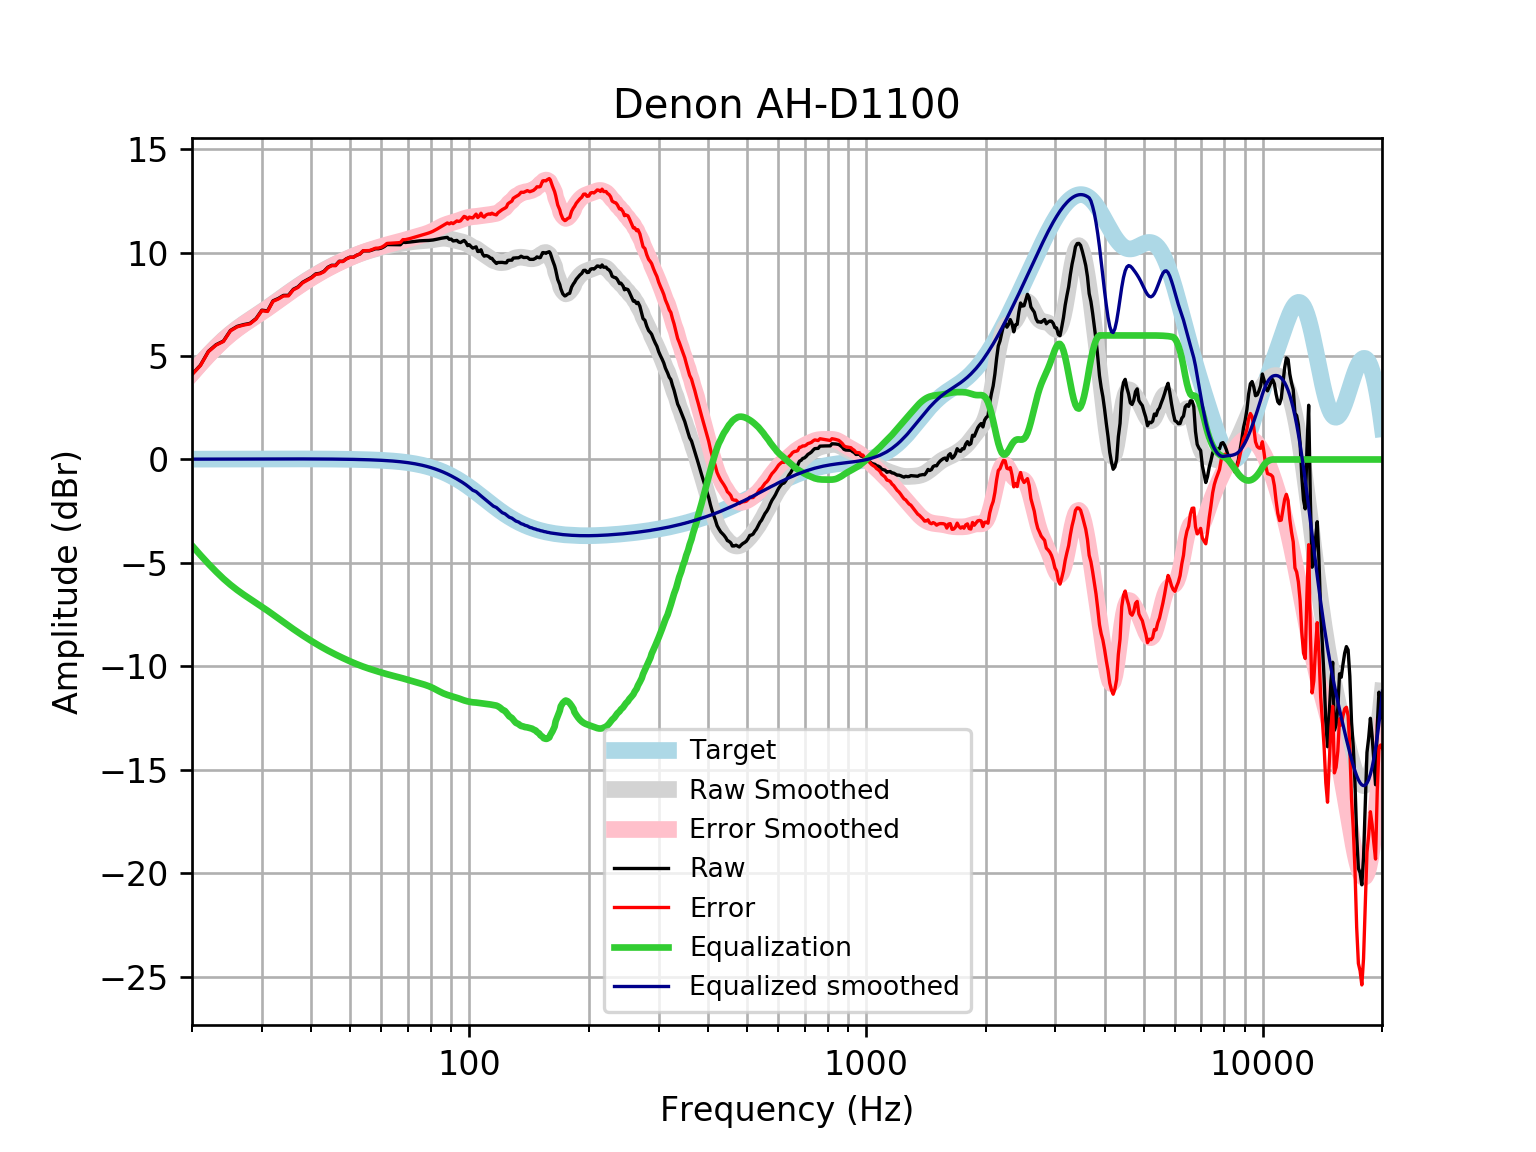

The file beside this chart, header and first rows:
frequency, raw, error, smoothed, error_smoothed, equalization, equalized_raw, equalized_smoothed, target
20, 4.122, 4.106, 4.177, 4.161, -4.161, -0.03839, 0.01646, 0.01648
21, 4.558, 4.54, 4.639, 4.622, -4.622, -0.06418, 0.01765, 0.01765
22, 5.232, 5.213, 5.061, 5.043, -5.043, 0.189, 0.01877, 0.01876
23, 5.551, 5.531, 5.443, 5.423, -5.423, 0.1274, 0.01984, 0.01983
24, 5.726, 5.705, 5.785, 5.764, -5.764, -0.03775, 0.02085, 0.02084
25, 6.241, 6.219, 6.079, 6.058, -6.058, 0.1835, 0.02181, 0.02179
26, 6.437, 6.415, 6.336, 6.313, -6.313, 0.1245, 0.02271, 0.02269
27, 6.523, 6.499, 6.561, 6.537, -6.537, -0.01473, 0.02355, 0.02353
28, 6.582, 6.558, 6.765, 6.741, -6.741, -0.1584, 0.02433, 0.02431
29, 6.814, 6.789, 6.958, 6.933, -6.933, -0.1197, 0.02504, 0.02502
30, 7.22, 7.195, 7.147, 7.121, -7.121, 0.099, 0.02567, 0.02566
31, 7.184, 7.158, 7.335, 7.309, -7.309, -0.1251, 0.02623, 0.02622
32, 7.672, 7.646, 7.523, 7.496, -7.496, 0.1764, 0.02668, 0.02668
33, 7.785, 7.758, 7.708, 7.681, -7.681, 0.1043, 0.02704, 0.02704
34, 7.934, 7.907, 7.888, 7.861, -7.861, 0.07293, 0.02728, 0.02728
35, 7.939, 7.912, 8.062, 8.034, -8.034, -0.09518, 0.0274, 0.0274
36, 8.23, 8.203, 8.227, 8.199, -8.199, 0.03069, 0.02739, 0.02739
37, 8.348, 8.32, 8.383, 8.356, -8.356, -0.00827, 0.02723, 0.02723
38, 8.568, 8.542, 8.531, 8.504, -8.504, 0.06437, 0.02691, 0.02692
39, 8.69, 8.664, 8.671, 8.644, -8.644, 0.04616, 0.02643, 0.02644
40, 8.806, 8.78, 8.803, 8.777, -8.777, 0.0293, 0.02578, 0.02579
41, 8.973, 8.949, 8.927, 8.902, -8.902, 0.07118, 0.02495, 0.02496
42, 9.003, 8.979, 9.045, 9.021, -9.021, -0.01739, 0.02393, 0.02393
43, 9.099, 9.076, 9.155, 9.132, -9.132, -0.03303, 0.02272, 0.02272
44, 9.295, 9.274, 9.258, 9.237, -9.237, 0.05832, 0.0213, 0.0213
45, 9.392, 9.372, 9.355, 9.336, -9.336, 0.05589, 0.01968, 0.01967
46, 9.388, 9.37, 9.447, 9.429, -9.429, -0.04062, 0.01785, 0.01783
47, 9.587, 9.571, 9.533, 9.517, -9.517, 0.06978, 0.01579, 0.01577
48, 9.584, 9.571, 9.614, 9.6, -9.6, -0.01603, 0.0135, 0.01347
49, 9.708, 9.697, 9.691, 9.68, -9.68, 0.028, 0.01097, 0.01094
50, 9.782, 9.774, 9.764, 9.756, -9.756, 0.02686, 0.008186, 0.008144
51, 9.782, 9.777, 9.832, 9.827, -9.827, -0.04526, 0.005126, 0.00508
52, 9.877, 9.875, 9.896, 9.895, -9.895, -0.01775, 0.001774, 0.001724
53, 9.937, 9.939, 9.956, 9.958, -9.958, -0.02031, -0.001894, -0.001946
54, 10.09, 10.09, 10.01, 10.02, -10.02, 0.07066, -0.005905, -0.005958
55, 10.09, 10.1, 10.06, 10.07, -10.07, 0.01763, -0.01029, -0.01034
56, 10.09, 10.1, 10.11, 10.12, -10.12, -0.03226, -0.01508, -0.01514
57, 10.14, 10.16, 10.15, 10.17, -10.17, -0.03257, -0.02033, -0.02038
58, 10.19, 10.22, 10.19, 10.21, -10.21, -0.02463, -0.02607, -0.02611
59, 10.19, 10.22, 10.23, 10.26, -10.26, -0.06829, -0.03234, -0.03238
60, 10.22, 10.26, 10.26, 10.3, -10.3, -0.08041, -0.03921, -0.03925
61, 10.29, 10.34, 10.3, 10.34, -10.34, -0.0501, -0.04672, -0.04675
62, 10.39, 10.45, 10.33, 10.38, -10.38, 0.01133, -0.05494, -0.05496
63, 10.39, 10.45, 10.35, 10.42, -10.42, -0.02676, -0.06392, -0.06393
64, 10.39, 10.46, 10.38, 10.45, -10.45, -0.06391, -0.07372, -0.07373
65, 10.39, 10.47, 10.4, 10.49, -10.49, -0.09999, -0.0844, -0.08441
66, 10.38, 10.48, 10.42, 10.52, -10.52, -0.1347, -0.09604, -0.09603
67, 10.38, 10.49, 10.44, 10.55, -10.55, -0.1675, -0.1087, -0.1087
68, 10.51, 10.63, 10.46, 10.58, -10.58, -0.07732, -0.1224, -0.1224
69, 10.49, 10.63, 10.48, 10.62, -10.62, -0.1251, -0.1372, -0.1372
70, 10.5, 10.66, 10.5, 10.65, -10.65, -0.1497, -0.1533, -0.1533
71, 10.52, 10.69, 10.52, 10.69, -10.69, -0.1713, -0.1706, -0.1706
72, 10.53, 10.72, 10.53, 10.72, -10.72, -0.1905, -0.1892, -0.1892
73, 10.55, 10.76, 10.55, 10.76, -10.76, -0.2086, -0.2092, -0.2092
74, 10.56, 10.79, 10.56, 10.79, -10.79, -0.2272, -0.2306, -0.2305
75, 10.57, 10.83, 10.57, 10.82, -10.82, -0.2481, -0.2535, -0.2534
76, 10.58, 10.86, 10.57, 10.85, -10.85, -0.2726, -0.2778, -0.2778
77, 10.58, 10.89, 10.58, 10.89, -10.89, -0.3011, -0.3037, -0.3037
78, 10.59, 10.92, 10.59, 10.92, -10.92, -0.3332, -0.3312, -0.3312
79, 10.59, 10.95, 10.6, 10.96, -10.96, -0.3675, -0.3604, -0.3603
... 553 more rows
